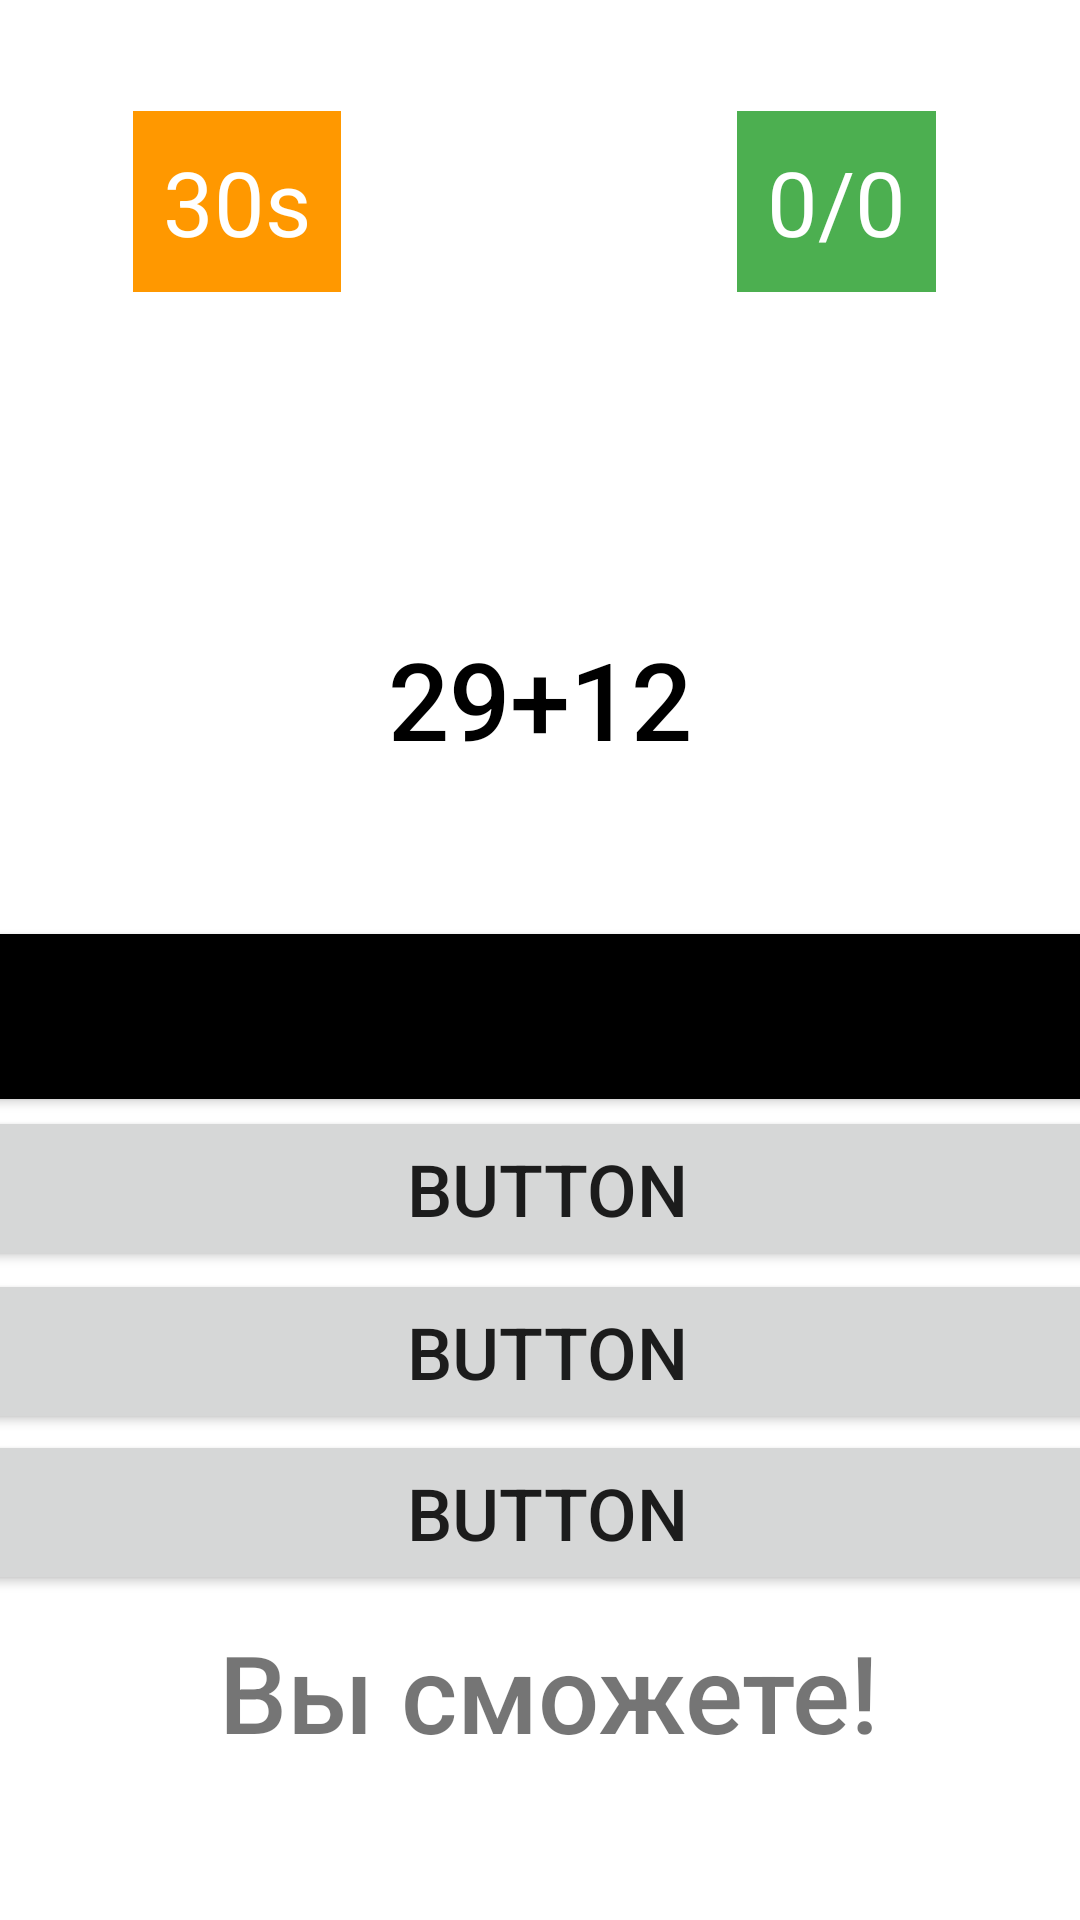

This screen was rendered from an Android layout file. Write that file and the resources it references.
<!-- AndroidManifest.xml: application theme Theme.SimpleMathQuiz -->
<!-- res/layout/activity_main2.xml -->
<?xml version="1.0" encoding="utf-8"?>
<androidx.constraintlayout.widget.ConstraintLayout xmlns:android="http://schemas.android.com/apk/res/android"
    xmlns:app="http://schemas.android.com/apk/res-auto"
    xmlns:tools="http://schemas.android.com/tools"
    android:layout_width="match_parent"
    android:layout_height="match_parent"
    tools:context=".MainActivity2">

    <TextView
        android:id="@+id/livescore"
        android:layout_width="wrap_content"
        android:layout_height="wrap_content"
        android:background="#4CAF50"
        android:padding="10dp"
        android:text="0/0"
        android:textColor="#FFFFFF"
        android:textSize="30sp"
        app:layout_constraintBottom_toBottomOf="parent"
        app:layout_constraintEnd_toEndOf="parent"
        app:layout_constraintHorizontal_bias="0.837"
        app:layout_constraintStart_toStartOf="parent"
        app:layout_constraintTop_toTopOf="parent"
        app:layout_constraintVertical_bias="0.064" />

    <Button
        android:id="@+id/button1"
        android:layout_width="400dp"
        android:layout_height="55dp"
        android:autoText="false"
        android:background="@color/black"
        android:onClick="optionSelect"
        android:tag="0"
        android:text="Button"
        android:textColorLink="#E91E63"
        android:textSize="24sp"
        app:layout_constraintBottom_toBottomOf="parent"
        app:layout_constraintEnd_toEndOf="parent"
        app:layout_constraintHorizontal_bias="0.454"
        app:layout_constraintStart_toStartOf="parent"
        app:layout_constraintTop_toTopOf="parent"
        app:layout_constraintVertical_bias="0.532" />

    <Button
        android:id="@+id/button3"
        android:layout_width="400dp"
        android:layout_height="55dp"
        android:onClick="optionSelect"
        android:tag="2"
        android:text="Button"
        android:textSize="24sp"
        app:layout_constraintBottom_toBottomOf="parent"
        app:layout_constraintEnd_toEndOf="parent"
        app:layout_constraintHorizontal_bias="0.454"
        app:layout_constraintStart_toStartOf="parent"
        app:layout_constraintTop_toTopOf="parent"
        app:layout_constraintVertical_bias="0.723" />

    <Button
        android:id="@+id/button2"
        android:layout_width="400dp"
        android:layout_height="55dp"
        android:onClick="optionSelect"
        android:tag="1"
        android:text="Button"
        android:textSize="24sp"
        app:layout_constraintBottom_toBottomOf="parent"
        app:layout_constraintEnd_toEndOf="parent"
        app:layout_constraintHorizontal_bias="0.454"
        app:layout_constraintStart_toStartOf="parent"
        app:layout_constraintTop_toTopOf="parent"
        app:layout_constraintVertical_bias="0.63" />

    <Button
        android:id="@+id/button4"
        android:layout_width="400dp"
        android:layout_height="55dp"
        android:onClick="optionSelect"
        android:tag="3"
        android:text="Button"
        android:textSize="24sp"
        app:layout_constraintBottom_toBottomOf="parent"
        app:layout_constraintEnd_toEndOf="parent"
        app:layout_constraintHorizontal_bias="0.454"
        app:layout_constraintStart_toStartOf="parent"
        app:layout_constraintTop_toTopOf="parent"
        app:layout_constraintVertical_bias="0.815" />

    <TextView
        android:id="@+id/timer"
        android:layout_width="wrap_content"
        android:layout_height="wrap_content"
        android:background="#FF9800"
        android:padding="10dp"
        android:text="30s"
        android:textColor="#FFFFFF"
        android:textSize="30sp"
        app:layout_constraintBottom_toBottomOf="parent"
        app:layout_constraintEnd_toEndOf="parent"
        app:layout_constraintHorizontal_bias="0.152"
        app:layout_constraintStart_toStartOf="parent"
        app:layout_constraintTop_toTopOf="parent"
        app:layout_constraintVertical_bias="0.064" />

    <TextView
        android:id="@+id/question"
        android:layout_width="wrap_content"
        android:layout_height="wrap_content"
        android:fontFamily="sans-serif-medium"
        android:padding="20dp"
        android:text="29+12"
        android:textColor="@color/black"
        android:textSize="36sp"
        app:layout_constraintBottom_toBottomOf="parent"
        app:layout_constraintEnd_toEndOf="parent"
        app:layout_constraintStart_toStartOf="parent"
        app:layout_constraintTop_toTopOf="parent"
        app:layout_constraintVertical_bias="0.342" />

    <TextView
        android:id="@+id/alert"
        android:layout_width="wrap_content"
        android:layout_height="wrap_content"
        android:fontFamily="sans-serif-medium"
        android:text="Вы сможете!"
        android:textSize="36sp"
        app:layout_constraintBottom_toBottomOf="parent"
        app:layout_constraintEnd_toEndOf="parent"
        app:layout_constraintHorizontal_bias="0.523"
        app:layout_constraintStart_toStartOf="parent"
        app:layout_constraintTop_toTopOf="parent"
        app:layout_constraintVertical_bias="0.912" />
</androidx.constraintlayout.widget.ConstraintLayout>
<!-- resources referenced by this layout -->
<resources>
  <style name="Theme.SimpleMathQuiz" parent="Theme.MaterialComponents.DayNight.DarkActionBar">
          
          <item name="colorPrimary">@color/purple_500</item>
          <item name="colorPrimaryVariant">@color/purple_700</item>
          <item name="colorOnPrimary">@color/white</item>
          
          <item name="colorSecondary">@color/teal_200</item>
          <item name="colorSecondaryVariant">@color/teal_700</item>
          <item name="colorOnSecondary">@color/black</item>
          
          <item name="android:statusBarColor" tools:targetApi="l">?attr/colorPrimaryVariant</item>
          
      </style>
  <!-- not gathered from this repository: default colours our renderer supplied (Android Studio template values) -->
  <color name="purple_500">#FF6200EE</color>
  <color name="purple_700">#FF3700B3</color>
  <color name="teal_200">#FF03DAC5</color>
  <color name="teal_700">#FF018786</color>
  <color name="black">#FF000000</color>
  <color name="white">#FFFFFFFF</color>
</resources>
